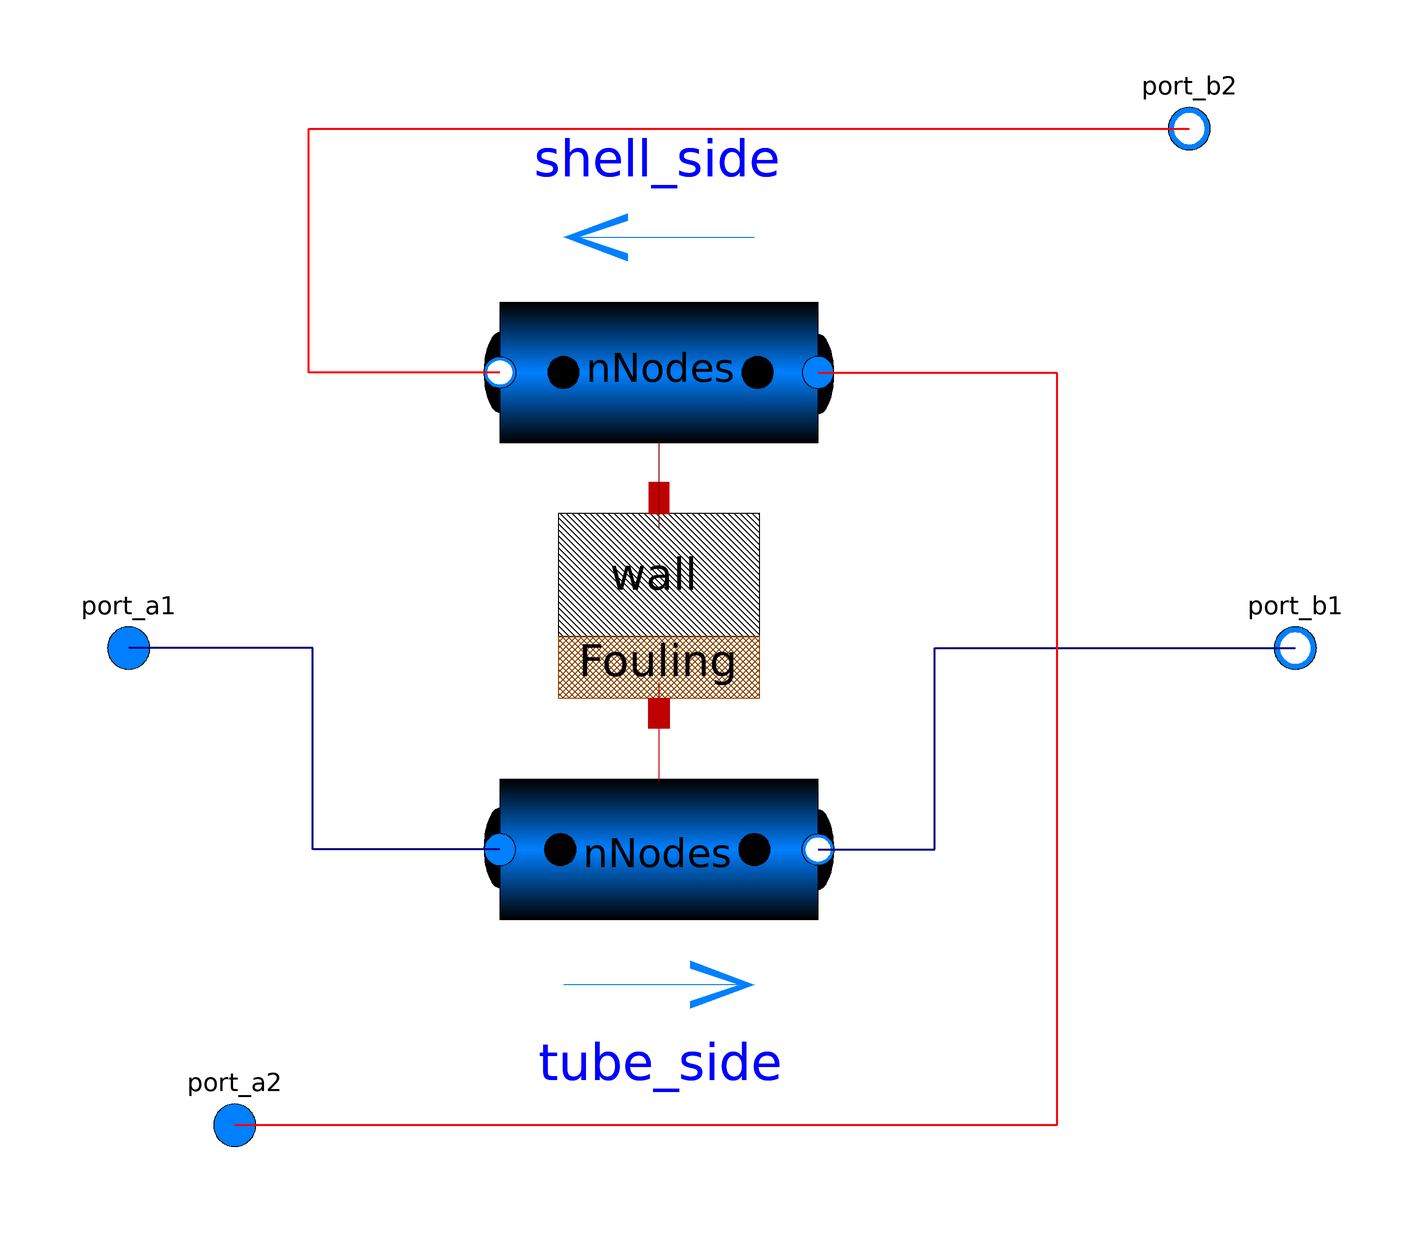

This picture is the connection diagram that the Modelica source below describes through its graphical annotations.

model BasicHX "Simple heat exchanger model"
      outer Modelica.Fluid.System system "System properties";
      //General
      parameter Modelica.SIunits.Length length(min=0) "Length of flow path for both fluids";
      parameter Integer nNodes(min=1) = 2 "Spatial segmentation";
      parameter Modelica.Fluid.Types.ModelStructure modelStructure_1=Modelica.Fluid.Types.ModelStructure.av_vb
        "Determines whether flow or volume models are present at the ports"
        annotation(Evaluate=true, Dialog(tab="General",group="Fluid 1"));
      parameter Modelica.Fluid.Types.ModelStructure modelStructure_2=Modelica.Fluid.Types.ModelStructure.av_vb
        "Determines whether flow or volume models are present at the ports"
        annotation(Evaluate=true, Dialog(tab="General",group="Fluid 2"));
      replaceable package Medium_1 = Modelica.Media.Water.StandardWater constrainedby
        Modelica.Media.Interfaces.PartialMedium "Fluid 1"
                                                        annotation(choicesAllMatching, Dialog(tab="General",group="Fluid 1"));
      replaceable package Medium_2 = Modelica.Media.Water.StandardWater constrainedby
        Modelica.Media.Interfaces.PartialMedium "Fluid 2"
                                                        annotation(choicesAllMatching,Dialog(tab="General", group="Fluid 2"));
      parameter Modelica.SIunits.Area crossArea_1 "Cross sectional area" annotation(Dialog(tab="General",group="Fluid 1"));
      parameter Modelica.SIunits.Area crossArea_2 "Cross sectional area" annotation(Dialog(tab="General",group="Fluid 2"));
      parameter Modelica.SIunits.Length perimeter_1 "Flow channel perimeter" annotation(Dialog(tab="General",group="Fluid 1"));
      parameter Modelica.SIunits.Length perimeter_2 "Flow channel perimeter" annotation(Dialog(tab="General",group="Fluid 2"));
      final parameter Boolean use_HeatTransfer = true
        "= true to use the HeatTransfer_1/_2 model";
    // Heat transfer
      replaceable model HeatTransfer_1 =
          Modelica.Fluid.Pipes.BaseClasses.HeatTransfer.IdealFlowHeatTransfer
        constrainedby
        Modelica.Fluid.Pipes.BaseClasses.HeatTransfer.PartialFlowHeatTransfer
        "Heat transfer model" annotation(choicesAllMatching, Dialog(tab="General", group="Fluid 1", enable=use_HeatTransfer));
    
      replaceable model HeatTransfer_2 =
          Modelica.Fluid.Pipes.BaseClasses.HeatTransfer.IdealFlowHeatTransfer
        constrainedby
        Modelica.Fluid.Pipes.BaseClasses.HeatTransfer.PartialFlowHeatTransfer
        "Heat transfer model" annotation(choicesAllMatching, Dialog(tab="General", group="Fluid 2", enable=use_HeatTransfer));
    
      parameter Modelica.SIunits.Area area_h_1 "Heat transfer area" annotation(Dialog(tab="General",group="Fluid 1"));
      parameter Modelica.SIunits.Area area_h_2 "Heat transfer area" annotation(Dialog(tab="General",group="Fluid 2"));
     //Wall
      parameter Modelica.SIunits.Length s_wall(min=0) "Wall thickness"
        annotation (Dialog(group="Wall properties"));
      parameter Modelica.SIunits.ThermalConductivity k_wall
        "Thermal conductivity of wall material"
        annotation (Dialog(group="Wall properties"));
      parameter Modelica.SIunits.SpecificHeatCapacity c_wall
        "Specific heat capacity of wall material"
        annotation(Dialog(tab="General", group="Wall properties"));
      parameter Modelica.SIunits.Density rho_wall "Density of wall material"
        annotation(Dialog(tab="General", group="Wall properties"));
      final parameter Modelica.SIunits.Area area_h=(area_h_1 + area_h_2)/2
        "Heat transfer area";
      final parameter Modelica.SIunits.Mass m_wall=rho_wall*area_h*s_wall "Wall mass";
    // Assumptions
      parameter Boolean allowFlowReversal = system.allowFlowReversal
        "allow flow reversal, false restricts to design direction (port_a -> port_b)"
        annotation(Dialog(tab="Assumptions"), Evaluate=true);
      parameter Modelica.Fluid.Types.Dynamics energyDynamics=system.energyDynamics
        "Formulation of energy balance"
        annotation(Evaluate=true, Dialog(tab = "Assumptions", group="Dynamics"));
      parameter Modelica.Fluid.Types.Dynamics massDynamics=system.massDynamics
        "Formulation of mass balance"
        annotation(Evaluate=true, Dialog(tab = "Assumptions", group="Dynamics"));
      parameter Modelica.Fluid.Types.Dynamics momentumDynamics=system.momentumDynamics
        "Formulation of momentum balance, if pressureLoss options available"
        annotation(Evaluate=true, Dialog(tab = "Assumptions", group="Dynamics"));
    //Initialization pipe 1
      parameter Modelica.SIunits.Temperature Twall_start "Start value of wall temperature"
                                                                            annotation(Dialog(tab="Initialization", group="Wall"));
      parameter Modelica.SIunits.Temperature dT "Start value for tube_side.T - shell_side.T"
        annotation (Dialog(tab="Initialization", group="Wall"));
      parameter Boolean use_T_start=true
        "Use T_start if true, otherwise h_start"
        annotation(Evaluate=true, Dialog(tab = "Initialization"));
      parameter Medium_1.AbsolutePressure p_a_start1=Medium_1.p_default
        "Start value of pressure"
        annotation(Dialog(tab = "Initialization", group = "Fluid 1"));
      parameter Medium_1.AbsolutePressure p_b_start1=Medium_1.p_default
        "Start value of pressure"
        annotation(Dialog(tab = "Initialization", group = "Fluid 1"));
      parameter Medium_1.Temperature T_start_1=if use_T_start then Medium_1.
          T_default else Medium_1.temperature_phX(
            (p_a_start1 + p_b_start1)/2,
            h_start_1,
            X_start_1) "Start value of temperature"
        annotation(Evaluate=true, Dialog(tab = "Initialization", group = "Fluid 1", enable = use_T_start));
      parameter Medium_1.SpecificEnthalpy h_start_1=if use_T_start then Medium_1.specificEnthalpy_pTX(
            (p_a_start1 + p_b_start1)/2,
            T_start_1,
            X_start_1) else Medium_1.h_default
        "Start value of specific enthalpy"
        annotation(Evaluate=true, Dialog(tab = "Initialization", group = "Fluid 1", enable = not use_T_start));
      parameter Medium_1.MassFraction X_start_1[Medium_1.nX]=Medium_1.X_default
        "Start value of mass fractions m_i/m"
        annotation (Dialog(tab="Initialization", group = "Fluid 1", enable=(Medium_1.nXi > 0)));
      parameter Medium_1.MassFlowRate m_flow_start_1 = system.m_flow_start
        "Start value of mass flow rate" annotation(Evaluate=true, Dialog(tab = "Initialization", group = "Fluid 1"));
      //Initialization pipe 2
      parameter Medium_2.AbsolutePressure p_a_start2=Medium_2.p_default
        "Start value of pressure"
        annotation(Dialog(tab = "Initialization", group = "Fluid 2"));
      parameter Medium_2.AbsolutePressure p_b_start2=Medium_2.p_default
        "Start value of pressure"
        annotation(Dialog(tab = "Initialization", group = "Fluid 2"));
      parameter Medium_2.Temperature T_start_2=if use_T_start then Medium_2.
          T_default else Medium_2.temperature_phX(
            (p_a_start2 + p_b_start2)/2,
            h_start_2,
            X_start_2) "Start value of temperature"
        annotation(Evaluate=true, Dialog(tab = "Initialization", group = "Fluid 2", enable = use_T_start));
      parameter Medium_2.SpecificEnthalpy h_start_2=if use_T_start then Medium_2.specificEnthalpy_pTX(
            (p_a_start2 + p_b_start2)/2,
            T_start_2,
            X_start_2) else Medium_2.h_default
        "Start value of specific enthalpy"
        annotation(Evaluate=true, Dialog(tab = "Initialization", group = "Fluid 2", enable = not use_T_start));
      parameter Medium_2.MassFraction X_start_2[Medium_2.nX]=Medium_2.X_default
        "Start value of mass fractions m_i/m"
        annotation (Dialog(tab="Initialization", group = "Fluid 2", enable=Medium_2.nXi>0));
      parameter Medium_2.MassFlowRate m_flow_start_2 = system.m_flow_start
        "Start value of mass flow rate" annotation(Evaluate=true, Dialog(tab = "Initialization", group = "Fluid 2"));
    //Pressure drop and heat transfer
      replaceable model FlowModel_1 =
          Modelica.Fluid.Pipes.BaseClasses.FlowModels.DetailedPipeFlow
        constrainedby
        Modelica.Fluid.Pipes.BaseClasses.FlowModels.PartialStaggeredFlowModel
        "Characteristic of wall friction" annotation(choicesAllMatching, Dialog(tab="General", group="Fluid 1"));
      replaceable model FlowModel_2 =
          Modelica.Fluid.Pipes.BaseClasses.FlowModels.DetailedPipeFlow
        constrainedby
        Modelica.Fluid.Pipes.BaseClasses.FlowModels.PartialStaggeredFlowModel
        "Characteristic of wall friction" annotation(choicesAllMatching, Dialog(tab="General", group="Fluid 2"));
      parameter Modelica.Fluid.Types.Roughness roughness_1=2.5e-5
        "Absolute roughness of pipe (default = smooth steel pipe)" annotation(Dialog(tab="General", group="Fluid 1"));
      parameter Modelica.Fluid.Types.Roughness roughness_2=2.5e-5
        "Absolute roughness of pipe (default = smooth steel pipe)" annotation(Dialog(tab="General", group="Fluid 2"));
    //Display variables
      Modelica.SIunits.HeatFlowRate Q_flow_1 "Total heat flow rate of pipe 1";
      Modelica.SIunits.HeatFlowRate Q_flow_2 "Total heat flow rate of pipe 2";
    
    HeatExchangerFouling5.BaseClasses.WallConstProps wall(
        rho_wall=rho_wall,
        c_wall=c_wall,
        T_start=Twall_start,
        k_wall=k_wall,
        dT=dT,
        s=s_wall,
        energyDynamics=energyDynamics,
        n=nNodes,
        area_h=area_h)
        annotation (Placement(transformation(extent={{-29,-23},{9,35}})));
    
    Modelica.Fluid.Pipes.DynamicPipe tube_side(
        redeclare final package Medium = Medium_1,
        final isCircular=false,
        final diameter=0,
        final nNodes=nNodes,
        final allowFlowReversal=allowFlowReversal,
        final energyDynamics=energyDynamics,
        final massDynamics=massDynamics,
        final momentumDynamics=momentumDynamics,
        final length=length,
        final use_HeatTransfer=use_HeatTransfer,
        redeclare final model HeatTransfer = HeatTransfer_1,
        final use_T_start=use_T_start,
        final T_start=T_start_1,
        final h_start=h_start_1,
        final X_start=X_start_1,
        final m_flow_start=m_flow_start_1,
        final perimeter=perimeter_1,
        final crossArea=crossArea_1,
        final p_a_start=p_a_start1,
        final p_b_start=p_b_start1,
        final roughness=roughness_1,
        redeclare final model FlowModel = FlowModel_1,
        final modelStructure=modelStructure_1) annotation (Placement(visible = true, transformation(extent = {{-40, -70}, {20, -10}}, rotation = 0)));
    
    Modelica.Fluid.Pipes.DynamicPipe shell_side(
        redeclare final package Medium = Medium_2,
        final nNodes=nNodes,
        final allowFlowReversal=allowFlowReversal,
        final energyDynamics=energyDynamics,
        final massDynamics=massDynamics,
        final momentumDynamics=momentumDynamics,
        final length=length,
        final isCircular=false,
        final diameter=0,
        final use_HeatTransfer=use_HeatTransfer,
        redeclare final model HeatTransfer = HeatTransfer_2,
        final use_T_start=use_T_start,
        final T_start=T_start_2,
        final h_start=h_start_2,
        final X_start=X_start_2,
        final m_flow_start=m_flow_start_2,
        final perimeter=perimeter_2,
        final crossArea=crossArea_2,
        final p_a_start=p_a_start2,
        final p_b_start=p_b_start2,
        final roughness=roughness_2,
        redeclare final model FlowModel = FlowModel_2,
        final modelStructure=modelStructure_2)
                  annotation (Placement(visible = true, transformation(extent = {{20, 80}, {-40, 20}}, rotation = 0)));
    
      Modelica.Fluid.Interfaces.FluidPort_b port_b1(redeclare final package
          Medium =
            Medium_1) annotation (Placement(transformation(extent={{100,-12},{120,
                8}})));
      Modelica.Fluid.Interfaces.FluidPort_a port_a1(redeclare final package
          Medium =
            Medium_1) annotation (Placement(transformation(extent={{-120,-12},{
                -100,8}})));
      Modelica.Fluid.Interfaces.FluidPort_b port_b2(redeclare final package
          Medium =
            Medium_2) annotation (Placement(visible = true, transformation(extent = {{80, 86}, {100, 106}}, rotation = 0), iconTransformation(extent = {{80, 80}, {100, 100}}, rotation = 0)));
      Modelica.Fluid.Interfaces.FluidPort_a port_a2(redeclare final package
          Medium =
            Medium_2) annotation (Placement(visible = true, transformation(extent = {{-100, -102}, {-80, -82}}, rotation = 0), iconTransformation(extent = {{-100, -100}, {-80, -80}}, rotation = 0)));
    
    equation
      Q_flow_1 = sum(tube_side.heatTransfer.Q_flows);
      Q_flow_2 = sum(shell_side.heatTransfer.Q_flows);
    connect(shell_side.port_b, port_b2) annotation(
        Line(points = {{-40, 50}, {-76, 50}, {-76, 96}, {90, 96}}, color = {255, 0, 0}, thickness = 0.5));
    connect(tube_side.port_b, port_b1) annotation(
        Line(points = {{20, -40}, {42, -40}, {42, -2}, {110, -2}}, color = {0, 0, 127}, thickness = 0.5));
    connect(tube_side.port_a, port_a1) annotation(
        Line(points = {{-40, -40}, {-75.3, -40}, {-75.3, -2}, {-110, -2}}, color = {0, 0,127}, thickness = 0.5));
    connect(shell_side.port_a, port_a2) annotation(
        Line(points = {{20, 50}, {65, 50}, {65, -92}, {-90, -92}}, color = {255, 0, 0}, thickness = 0.5));
    connect(wall.heatPort_b, tube_side.heatPorts) annotation(
        Line(points = {{-10, -8.5}, {-10, -27}}, color = {191, 0, 0}));
    connect(shell_side.heatPorts[nNodes:(-1):1], wall.heatPort_a[1:nNodes]) annotation(
        Line(points = {{-10, 37}, {-10, 20.5}}, color = {127, 0, 0}));
      annotation (Icon(coordinateSystem(preserveAspectRatio=false, initialScale = 0.1), graphics={Rectangle(fillColor = {95, 95, 95}, fillPattern = FillPattern.Forward, extent = {{-100, -26}, {100, -30}}), Rectangle(fillColor = {95, 95, 95}, fillPattern = FillPattern.Forward, extent = {{-100, 30}, {100, 26}}), Rectangle(fillColor = {0, 63, 125}, fillPattern = FillPattern.HorizontalCylinder, extent = {{-100, 60}, {100, 30}}), Rectangle(fillColor = {0, 63, 125}, fillPattern = FillPattern.HorizontalCylinder, extent = {{-100, -30}, {100, -60}}), Rectangle(fillColor = {0, 128, 255}, fillPattern = FillPattern.HorizontalCylinder, extent = {{-100, 26}, {100, -26}}), Text(origin = {-2, -86}, lineColor = {255, 255, 255}, extent = {{-150, 110}, {150, 70}}, textString = "%name"), Polygon(origin = {-20, 16},lineColor = {0, 0, 127}, fillColor = {0, 0, 127}, fillPattern = FillPattern.Solid, points = {{20, -80}, {40, -89}, {20, -100}, {20, -80}}), Polygon(origin = {50, 0},lineColor = {255, 0, 0}, fillColor = {255, 0, 0}, fillPattern = FillPattern.Solid, points = {{-50, 82}, {-70, 73}, {-50, 62}, {-50, 82}}), Rectangle(origin = {90, 70}, fillColor = {0, 63, 125}, fillPattern = FillPattern.HorizontalCylinder, extent = {{-10, 10}, {10, -10}}), Rectangle(origin = {-90, -70}, fillColor = {0, 63, 125}, fillPattern = FillPattern.HorizontalCylinder, extent = {{-10, 10}, {10, -10}})}),
        Documentation(info="<html>
    <p>Simple model of a heat exchanger consisting of two pipes and one wall in between.
    For both fluids geometry parameters, such as heat transfer area and cross section as well as heat transfer and pressure drop correlations may be chosen.
    The flow scheme may be concurrent or counterflow, defined by the respective flow directions of the fluids entering the component.
    The design flow direction with positive m_flow variables is counterflow.</p>
    </html>"));
    end BasicHX;